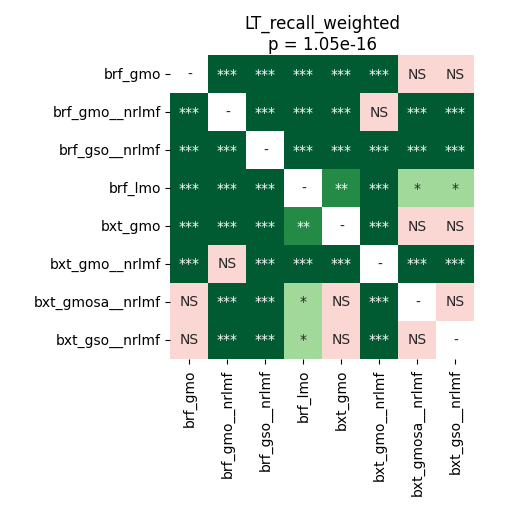

The table this chart was drawn from, first rows:
	brf_gmo	brf_gmo__nrlmf	brf_gso__nrlmf	brf_lmo	bxt_gmo	bxt_gmo__nrlmf	bxt_gmosa__nrlmf	bxt_gso__nrlmf
brf_gmo	1.0	4.747178819444444e-05	4.747178819444444e-05	4.747178819444444e-05	0.0008545	4.747178819444444e-05	0.8999	0.76
brf_gmo__nrlmf	4.747178819444444e-05	1.0	4.747178819444444e-05	4.747178819444444e-05	4.747178819444444e-05	0.8513	4.747178819444444e-05	4.747178819444444e-05
brf_gso__nrlmf	4.747178819444444e-05	4.747178819444444e-05	1.0	4.747178819444444e-05	4.747178819444444e-05	4.747178819444444e-05	4.747178819444444e-05	4.747178819444444e-05
brf_lmo	4.747178819444444e-05	4.747178819444444e-05	4.747178819444444e-05	1.0	0.0047	4.747178819444444e-05	0.03177	0.03177
bxt_gmo	0.0008545	4.747178819444444e-05	4.747178819444444e-05	0.0047	1.0	4.747178819444444e-05	0.07962	0.1514
bxt_gmo__nrlmf	4.747178819444444e-05	0.8513	4.747178819444444e-05	4.747178819444444e-05	4.747178819444444e-05	1.0	4.747178819444444e-05	4.747178819444444e-05
bxt_gmosa__nrlmf	0.8999	4.747178819444444e-05	4.747178819444444e-05	0.03177	0.07962	4.747178819444444e-05	1.0	0.76
bxt_gso__nrlmf	0.76	4.747178819444444e-05	4.747178819444444e-05	0.03177	0.1514	4.747178819444444e-05	0.76	1.0
